Run: headless pygame with SDL's dummy video driver; simulated clock (each Clock.tick advances the game by its frame time, no real sleeping); random seed 0; keys injected as events and as key.get_pressed() state; mouse plan: one left click at the window centre at the start of phase 2, then a move to the lower-right quarter at the start of phase 3.
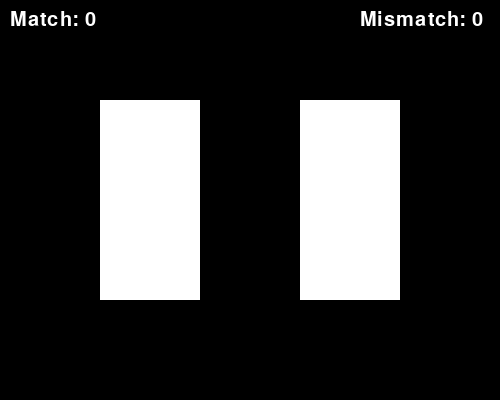
Frame 1 of 4 · flips 1–60 · no input
Frame 2 of 4 · flips 61–180 · clicked the window centre · tapped SPACE, RETURN · held RIGHT (→), D · screen unchanged from frame 1, image omitted
Frame 3 of 4 · flips 181–300 · moved the mouse to the lower-right quarter · held DOWN (↓), S · screen unchanged from frame 2, image omitted
Frame 4 of 4 · flips 301–420 · held LEFT (←), A, UP (↑), W · screen unchanged from frame 3, image omitted

The pygame program that drew these frames:

# Color Game
import pygame, random, time, sys

# User-defined functions
def main():
   # initialize all pygame modules 
   pygame.init()
   # create a pygame display window
   pygame.display.set_mode((500, 400))
   # set the title of the display window
   pygame.display.set_caption('Color Game')   
   # get the display surface
   w_surface = pygame.display.get_surface() 
   # create a game object
   game = Game(w_surface)
   # start the main game loop by calling the play method on the game object
   game.play()  
   # quit pygame and clean up the pygame window
   pygame.quit() 
   
# User-defined classes
class Game:
   # An object in this class represents a complete game.

   def __init__(self, surface):
      # Initialize a Game.
      # - self is the Game to initialize
      # - surface is the display window surface object

      # === objects that are part of every game that we will discuss
      self.surface = surface
      self.bg_color = pygame.Color('black')
      self.FPS = 60
      self.game_Clock = pygame.time.Clock()
      self.close_clicked = False
      self.continue_game = True
      
      # === game specific objects
      self.default_color = 'white'
      self.tile1 = Tile(100, 100, 100, 200,self.default_color, self.surface)
      self.tile2 = Tile(300, 100, 100, 200,self.default_color, self.surface)
      self.colors = ['red', 'blue', 'green', 'yellow']
      self.tile1_clicked = False
      self.tile2_clicked= False
      self.match = 0
      self.mismatch = 0

   def play(self):
      # Play the game until the player presses the close box.
      # - self is the Game that should be continued or not.
      while not self.close_clicked:  # until player clicks close box
         # play frame 
         self.handle_events()
         self.draw()   
         self.white_tiles()
         if self.continue_game == True:
            self.update()
            self.decide_continue()            
         self.game_Clock.tick(self.FPS) # run at most with FPS Frames Per Second 

   def handle_events(self):
      # Handle each user event by changing the game state appropriately.
      # - self is the Game whose events will be handled
      events = pygame.event.get()
      for event in events:
         if event.type == pygame.QUIT:
            self.close_clicked = True
         if event.type == pygame.MOUSEBUTTONDOWN:
            self.handle_mousedown(event)
               
   def handle_mousedown(self, event):
      # - self is the Game whose events will be handled
      # - event is the pygame events   
      if event.button == 1 and self.tile1.collidepoint1(event.pos) and self.tile1_clicked == False:
         self.tile1.set_color(random.choice(self.colors))
         self.tile1_clicked = True
      if event.button == 1 and self.tile2.collidepoint2(event.pos) and self.tile2_clicked == False : 
         self.tile2.set_color(random.choice(self.colors))  
         self.tile2_clicked = True
    
         
   def update(self):
      # updates the match count and resets the tile colors
      # - self is the Game class
      if self.tile1_clicked and self.tile2_clicked == True: 
         time.sleep(1)
         if self.tile1.color == self.tile2.color:
            self.match += 1
         if self.tile1.color != self.tile2.color:
            self.mismatch += 1  
         self.tile1_clicked = False
         self.tile2_clicked = False
         self.tile1.set_color(self.default_color)
         self.tile2.set_color(self.default_color)            

   def white_tiles(self):
      # makes the tiles stay white after 5 mismatches
      # - self is the Game class
      if self.continue_game == False:
         self.tile1.set_color(self.default_color)
         self.tile2.set_color(self.default_color)            
         
   def decide_continue(self):
      # stops continue game loop is there are 5 mismatches
      if self.mismatch > 4:
         self.continue_game = False
         

   def draw(self):
      # Draw all game objects.
      # - self is the Game to draw
      self.surface.fill(self.bg_color) # clear the display surface first
      # draw all text
      text_string = 'Match: '+ str(self.match)
      text_string2 = 'Mismatch: '+ str(self.mismatch)
      text_fg_color = pygame.Color('white')
      text_bg_color = pygame.Color('black')
      text_font = pygame.font.SysFont('',30)
      text_image = text_font.render(text_string, True, text_fg_color, text_bg_color)
      text_image2 = text_font.render(text_string2, True, text_fg_color, text_bg_color)
      text_top_left_corner = (10, 10)
      text_top_left_corner2 = (360, 10)
      self.surface.blit(text_image, text_top_left_corner)  
      self.surface.blit(text_image2, text_top_left_corner2)  
      self.tile1.draw()
      self.tile2.draw()
      pygame.display.update() # make the updated surface appear on the display
      
class Tile:
   def __init__(self, x, y, width, height, color, surface):
      # - self is the Tile class to initialize 
      # - x is the x-coor int
      # - y is the y-coor int
      # - width is the width int
      # - height is the height int
      # - color is the color string
      # - velocity is the speed list
      # - surface is the display window surface object
      self.rect = pygame.Rect(x, y, width, height) # "geometry" of the rectangle
      self.color = pygame.Color(color)
      self.surface = surface      
   
   def draw(self):
   # draws the tile
   # - self is the Tile class
      pygame.draw.rect(self.surface, self.color, self.rect)
   
   def set_color(self, color):
      # Changes the color of the dot
      # - self is the tile class
      # - color is a string object representing a color name
      self.color = pygame.Color(color)   
   
   def collidepoint1(self, point):
      # return True if the point is inside the Rect; False otherwise
      # - self is the tile
      # - point is a tuple or list representing a point
      if 100 < point[0] < 200 and 100 < point[1] < 300:
         return True

   def collidepoint2(self, point):
      # return True if the point is inside the Rect; False otherwise
      # - self is the tile
      # - point is a tuple or list representing a point
      if 300 < point[0] < 400 and 100 < point[1] < 300:
         return True
         
main()
